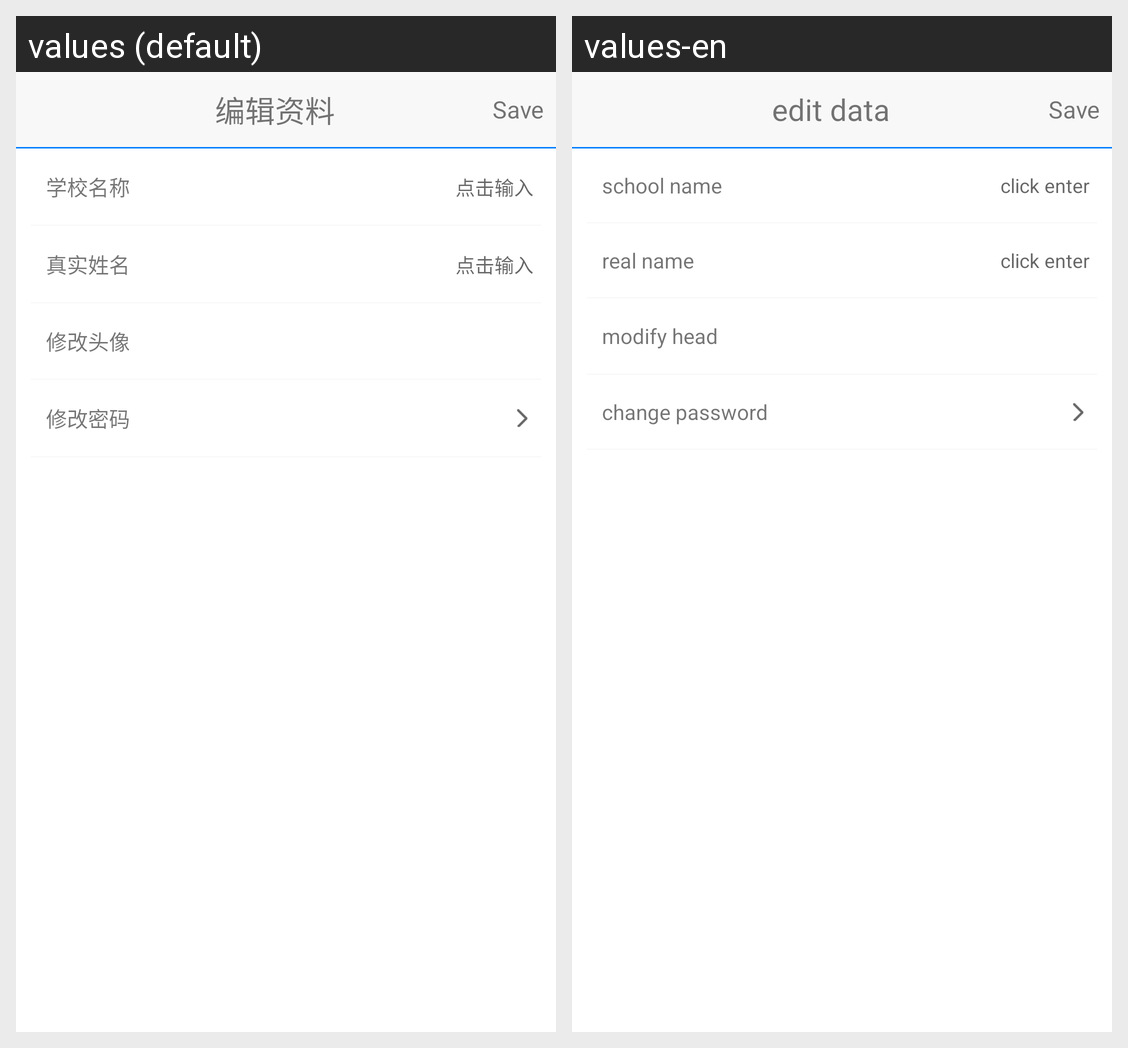

The same Android screen rendered under two of its app's locales, left to right. List the strings drawn on it with the default value and each locale's translation.
Android screen res/layout/activity_personal_edit_data.xml rendered under 2 locales, left to right: values (default), values-en. Device: Nexus 5 (rendered at 1080×1920; each locale shown at half size, 540×960, under a caption strip naming it); theme AppTheme.
Strings drawn on this screen, with the default value and each locale's value (text and hints the layout hard-codes, and strings that could not be matched under every locale, appear in the picture but are not listed):

edit_data
  values: 编辑资料
  values-en: edit data

save
  values: Save
  values-en: Save

info_school_name
  values: 学校名称
  values-en: school name

clickToInput
  values: 点击输入
  values-en: click enter

real_name
  values: 真实姓名
  values-en: real name

change_portrait
  values: 修改头像
  values-en: modify head

change_password
  values: 修改密码
  values-en: change password
